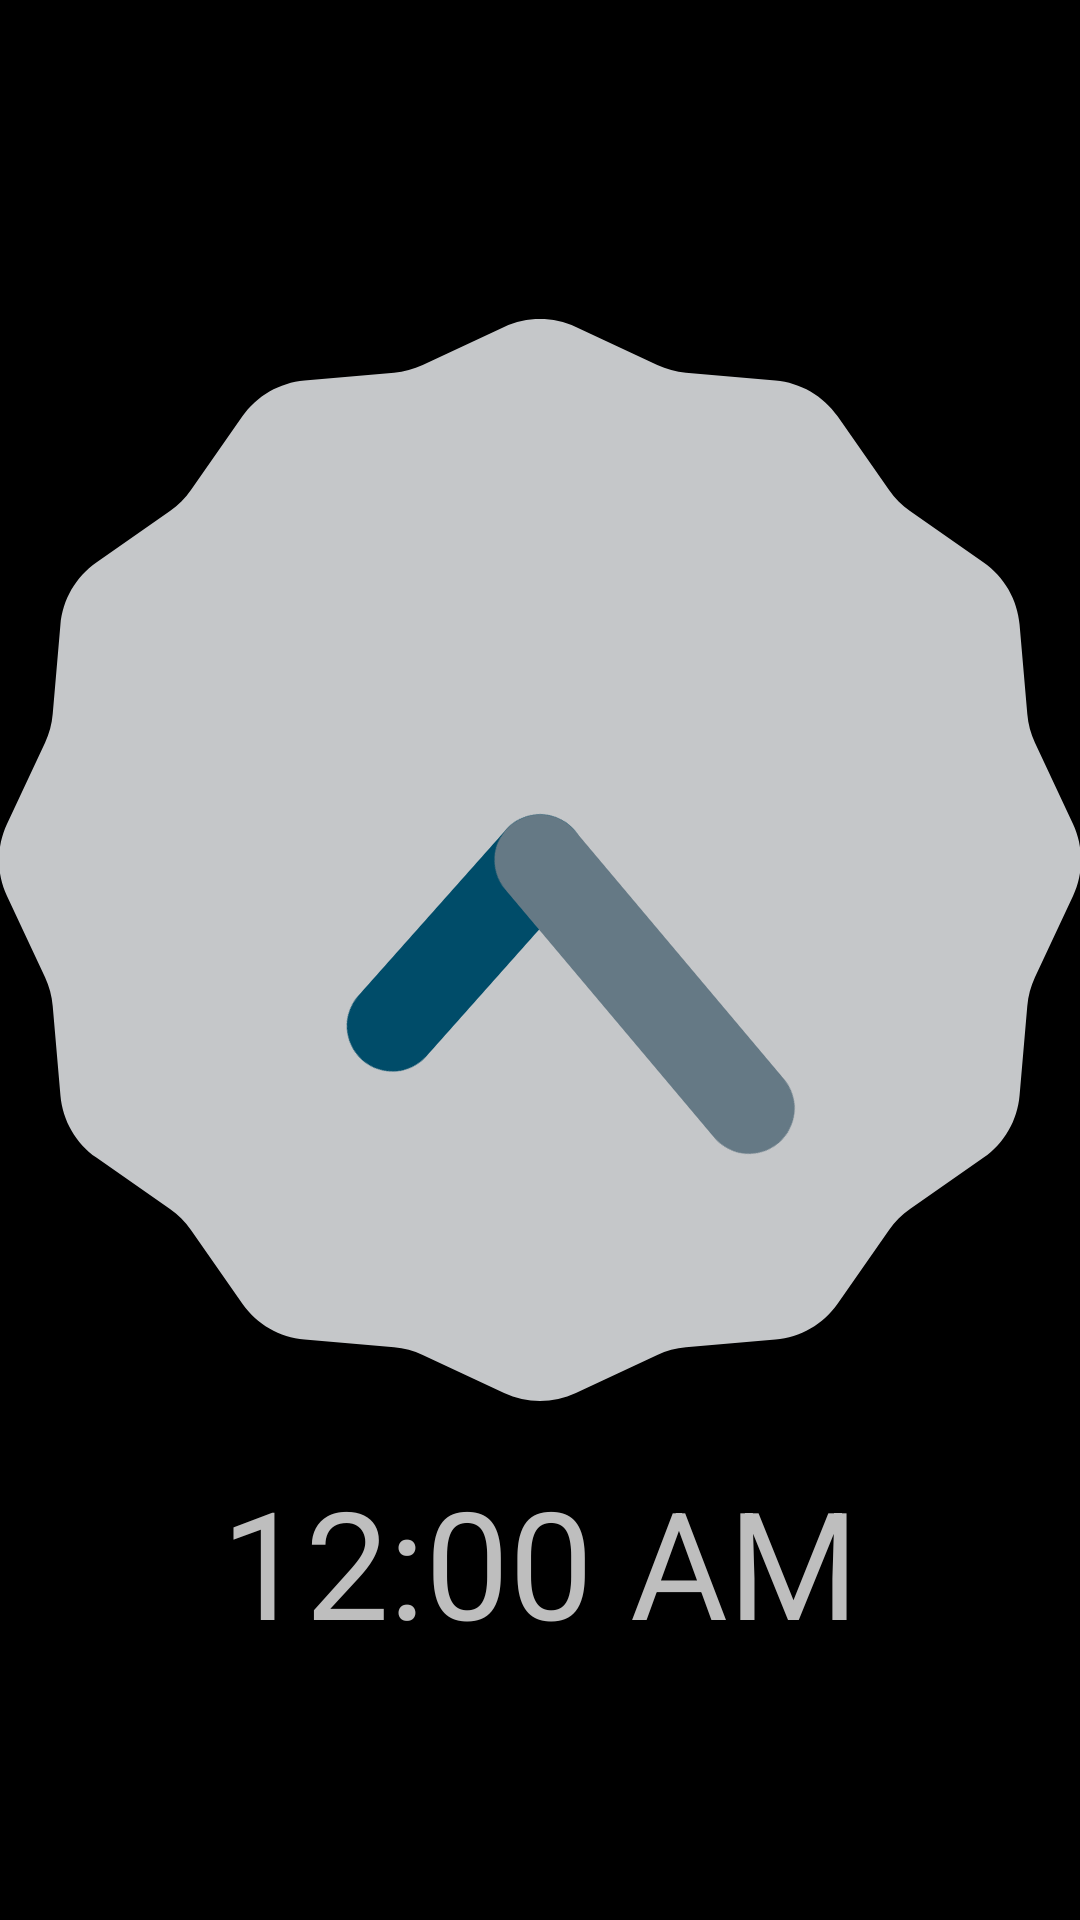

Reconstruct the res/layout file that produces this screen, plus the resources it refers to.
<!-- AndroidManifest.xml: application theme AppTheme -->
<!-- res/layout/activity_smart_screen_lock.xml -->
<RelativeLayout xmlns:android="http://schemas.android.com/apk/res/android"
    xmlns:tools="http://schemas.android.com/tools"
    android:layout_width="match_parent"
    android:layout_height="match_parent"
    android:paddingBottom="@dimen/activity_vertical_margin"
    android:paddingLeft="@dimen/activity_horizontal_margin"
    android:paddingRight="@dimen/activity_horizontal_margin"
    android:paddingTop="@dimen/activity_vertical_margin"
    tools:context=".SmartScreenActivity" >

    <RelativeLayout
        android:id="@+id/clock"
        android:layout_width="match_parent"
        android:layout_height="match_parent"
        android:layout_centerInParent="true"
        android:gravity="center" >

        <AnalogClock
            android:id="@+id/analog_clock"
            android:layout_width="wrap_content"
            android:layout_height="wrap_content"
            android:layout_centerInParent="true"
            android:gravity="center"
            android:layout_marginTop="20dip"/>

        <DigitalClock
            android:id="@+id/digital_clock"
            android:layout_width="wrap_content"
            android:layout_height="wrap_content"
            android:layout_centerInParent="true"
            android:gravity="center"
            android:layout_below="@id/analog_clock"
            android:layout_marginTop="20dip"
            android:textSize="50sp"/>
    </RelativeLayout>

</RelativeLayout>
<!-- resources referenced by this layout -->
<resources>
  <style name="AppTheme" parent="AppBaseTheme">
          
      </style>
  <style name="AppBaseTheme" parent="@android:style/Theme.NoTitleBar.Fullscreen">
          
      </style>
</resources>
